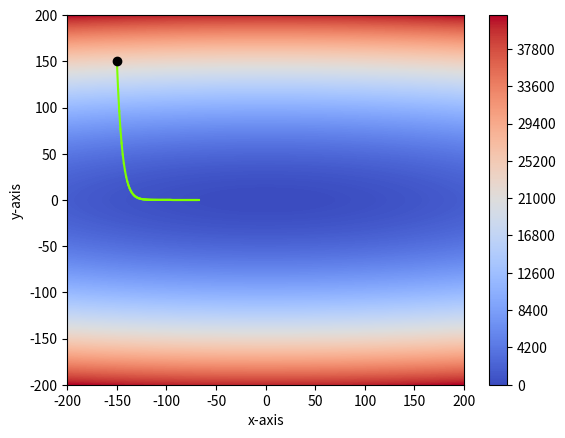

Write the Python code that produced this figure.
#Importing libraries
import numpy as np
import matplotlib.pyplot as plt
import random
#####################

#Defining the function
def f(x,y):
    return (x/5)**2 + y**2
#####################


#Defining the derivative of the function
def dfdx(x,y):
    return (2/25)*x + 0*y

def dfdy(x,y):
    return 2*y + 0*x
#####################


#Generating 1000 evenly spaced x,y intervals to evaluate the function
x=np.linspace(-200,200,1000)
y=np.linspace(-200,200,1000)
#####################


#generating a random innitial guess
randx = -150 #random.choice(x)
randy = 150 #random.choice(y)
#####################


#creating a gridspace for the graph and evaluating z
X,Y = np.meshgrid(x,y)

Z=f(X,Y)
#####################


#generating the steps towards minima
number_steps = 100
previous_guess_x = randx
previous_guess_y = randy
historic_steps = np.array([randx,randy])
step_size = 0.1
i = 1
while i <= number_steps:
    grad = np.array([dfdx(previous_guess_x,previous_guess_y),dfdy(previous_guess_x,previous_guess_y)])
    new_guess = np.array([previous_guess_x, previous_guess_y]) - step_size*grad
    previous_guess_x = new_guess[0]
    previous_guess_y = new_guess[1]
    historic_steps = np.vstack((historic_steps,np.array([previous_guess_x, previous_guess_y])))
    i+=1
print (historic_steps)
######################


contour_plot = plt.figure(2)

#track the gradient descent by points

a = 0
a = int(a)
print(len(historic_steps))
for a in range(0,len(historic_steps)-1):
    plt.plot([historic_steps[a,0],historic_steps[a+1,0]],[historic_steps[a,1],historic_steps[a+1,1]], color='chartreuse')
    a+=1
a,b = historic_steps.T
plt.scatter(a,b, c='black', s=10)

plt.plot(randx,randy,marker='o', color='black')
######################


plt.contourf(X,Y,Z, 500,cmap = 'coolwarm')
plt.colorbar()
plt.xlabel('x-axis')
plt.ylabel('y-axis')

plt.xlim(-200,200)
plt.ylim(-200,200)

plt.show()

